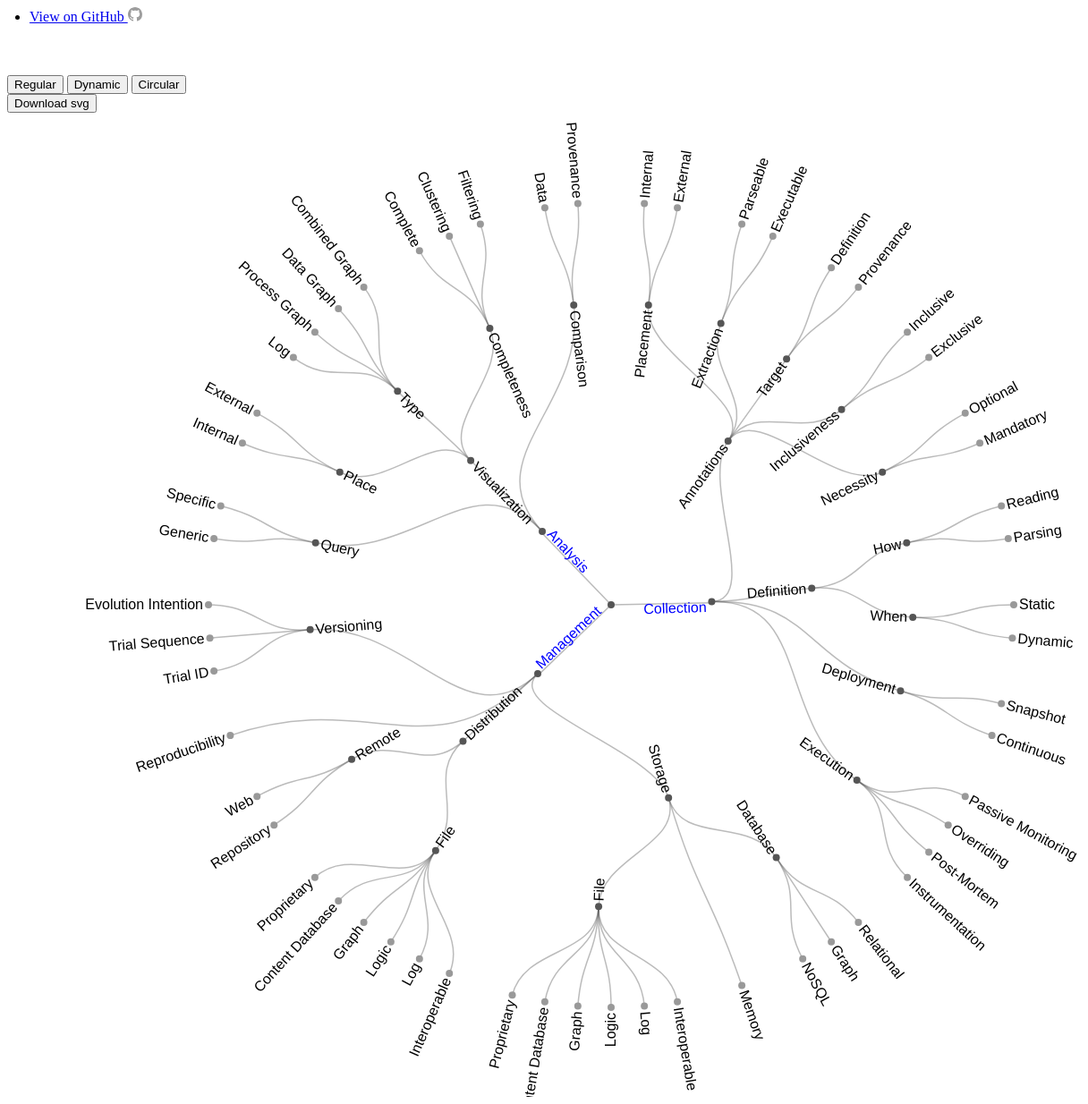
D3 v4 page, settled after 480 driven frames (8 s of simulated time); the page loaded 1 data file(s).


      var stratify = d3.stratify()
        .parentId(function(d) { return d.id.substring(0, d.id.lastIndexOf(".")); });

      var vWidth = 1350;
      var vHeight = 1100;

      var svg = d3.select(".starter-template").append("svg")
        .attr('class', 'downloadsvg')
        .attr('width', vWidth).attr('height', vHeight);

      var g = svg.append("g")
        .attr('transform', 'translate(' + vWidth/2 + ',' + vHeight/2 + ')');


      var vData;

      d3.csv("data/taxonomy.csv", function(error, data) {
        if (error) throw error;
        vData = stratify(data);
        update(vData);
      });

      function project(x, y) {
        var angle = (x - 90) / 180 * Math.PI, radius = y;
        return [radius * Math.cos(angle), radius * Math.sin(angle)];
      }

      function update(vData) {
        // Declare d3 layout
        var vLayout = d3.cluster().size([2 * Math.PI, Math.min(vWidth, vHeight)/2 - 100]); // margin!

        // Layout + Data
        var vRoot = d3.hierarchy(vData);
        var vNodes = vRoot.descendants();
        var vLinks = vLayout(vRoot).links();

        // Draw on screen
        g.selectAll('.link')
          .data(vLinks)
          .enter().append('path')
            .attr("class", "link")
            .attr("stroke", "#555")
            .attr("stroke-width", "1.5px")
            .attr("stroke-opacity", "0.4")
            .attr("fill", "none")
            .attr('d', function(d) {
              if (d.source.depth >= 1) {
                return (d3.linkRadial()
                  .angle(function(d){ return d.x})
                  .radius(function(d){ return d.y})
                )(d)
              } else {
                var y1 = Math.cos(d.source.x) * d.source.y;
                var x1 = Math.sin(d.source.x) * d.source.y;
                var dx = (d.target.x >= Math.PI) ? -0.05 : 0.05;
                var y2 = Math.cos(d.target.x + dx) * d.target.y;
                var x2 = Math.sin(d.target.x + dx) * d.target.y;
                return "M" + x1 + "," + y1
                  + "L" + x2 + "," + y2;
              }
            });



        var node = g.selectAll('.node')
          .data(vNodes)
          .enter().append('g')
            .attr("class", function(d) { return "node" + (d.children ? " node--internal" : " node--leaf"); })
            .attr("transform", function (d) { return "translate(" + d3.pointRadial(d.x, d.y) + ")"; });

        node.append("circle")
          .attr('r', 4)
          //.attr('stroke', '#05668D')
          //.attr('opacity', "0.6")
         // .attr('stroke-width', "2px")
          .attr("fill", function(d) {
            if (d.children) {
              return "#555";
            }
            return "#999";
          });

        node.append("text")
          .attr("dy", ".33em")
          .attr("x", function(d) {
            var angle = d.x * 180/Math.PI;
            return angle < 180 === !d.children ? 6 : -6;
          })
          .attr("y", function(d) {
             if (d.depth > 1) {
              return !d.children ? 0 : 0;
            }
            return d.x < Math.PI ? 6 : -6;
          })
          .attr("font-family", "sans-serif")
          .attr("font-size", "16px")
          .attr("fill", function(d) {
            if (d.depth <= 1) {
              return "blue";
            }
            return "black"
          })
          .style("text-anchor", function(d) {
            var angle = d.x * 180/Math.PI;
            return angle < 180 === !d.children ? "start" : "end";
          })
          .attr("transform", function(d) {
            var angle = d.x * 180/Math.PI;
            return "rotate(" + (angle < 180 ? angle - 90 : angle + 90) + ")";
          })
          .html(function(d) {
            if (d.depth <= 0) {
              return "";
            }
            return d.data.id.substring(d.data.id.lastIndexOf(".") + 1);
          });
      }
      $(".regular").click(function(){
        window.location.href = "taxonomy.html";
      })
      $(".dynamic").click(function(){
        window.location.href = "dynamic_taxonomy.html";
      })
      $(".download").click(function(){
        downloadSVG()
      })
    
// ── js/downloadSVG.js
// Downloads SVGs on the webpage
// based on svg-crowbar
function downloadSVG() {
var doctype = '<?xml version="1.0" standalone="no"?><!DOCTYPE svg PUBLIC "-//W3C//DTD SVG 1.1//EN" "http://www.w3.org/Graphics/SVG/1.1/DTD/svg11.dtd">';

  window.URL = (window.URL || window.webkitURL);

  var body = document.body;

  var prefix = {
    xmlns: "http://www.w3.org/2000/xmlns/",
    xlink: "http://www.w3.org/1999/xlink",
    svg: "http://www.w3.org/2000/svg"
  }

  initialize();

  function initialize() {
    var documents = [window.document],
        SVGSources = [];
        iframes = document.querySelectorAll("iframe"),
        objects = document.querySelectorAll("object");

    [].forEach.call(iframes, function(el) {
      try {
        if (el.contentDocument) {
          documents.push(el.contentDocument);
        }
      } catch(err) {
        console.log(err)
      }
    });

    [].forEach.call(objects, function(el) {
      try {
        if (el.contentDocument) {
          documents.push(el.contentDocument);
        }
      } catch(err) {
        console.log(err)
      }
    });

    documents.forEach(function(doc) {
      var styles = getStyles(doc);
      var newSources = getSources(doc, styles);
      // because of prototype on NYT pages
      for (var i = 0; i < newSources.length; i++) {
        SVGSources.push(newSources[i]);
      };
    })
    if (SVGSources.length > 1) {
      createPopover(SVGSources);
    } else if (SVGSources.length > 0) {
      download(SVGSources[0]);
    } else {
      alert("The Crowbar couldn’t find any SVG nodes.");
    }
  }

  function createPopover(sources) {
    cleanup();

    sources.forEach(function(s1) {
      sources.forEach(function(s2) {
        if (s1 !== s2) {
          if ((Math.abs(s1.top - s2.top) < 38) && (Math.abs(s1.left - s2.left) < 38)) {
            s2.top += 38;
            s2.left += 38;
          }
        }
      })
    });

    var buttonsContainer = document.createElement("div");
    body.appendChild(buttonsContainer);

    buttonsContainer.setAttribute("class", "svg-crowbar");
    buttonsContainer.style["z-index"] = 1e7;
    buttonsContainer.style["position"] = "absolute";
    buttonsContainer.style["top"] = 0;
    buttonsContainer.style["left"] = 0;



    var background = document.createElement("div");
    body.appendChild(background);

    background.setAttribute("class", "svg-crowbar");
    background.style["background"] = "rgba(255, 255, 255, 0.7)";
    background.style["position"] = "fixed";
    background.style["left"] = 0;
    background.style["top"] = 0;
    background.style["width"] = "100%";
    background.style["height"] = "100%";

    sources.forEach(function(d, i) {
      var buttonWrapper = document.createElement("div");
      buttonsContainer.appendChild(buttonWrapper);
      buttonWrapper.setAttribute("class", "svg-crowbar");
      buttonWrapper.style["position"] = "absolute";
      buttonWrapper.style["top"] = (d.top + document.body.scrollTop) + "px";
      buttonWrapper.style["left"] = (document.body.scrollLeft + d.left) + "px";
      buttonWrapper.style["padding"] = "4px";
      buttonWrapper.style["border-radius"] = "3px";
      buttonWrapper.style["color"] = "white";
      buttonWrapper.style["text-align"] = "center";
      buttonWrapper.style["font-family"] = "'Helvetica Neue'";
      buttonWrapper.style["background"] = "rgba(0, 0, 0, 0.8)";
      buttonWrapper.style["box-shadow"] = "0px 4px 18px rgba(0, 0, 0, 0.4)";
      buttonWrapper.style["cursor"] = "move";
      buttonWrapper.textContent =  "SVG #" + i + ": " + (d.id ? "#" + d.id : "") + (d.class ? "." + d.class : "");

      var button = document.createElement("button");
      buttonWrapper.appendChild(button);
      button.setAttribute("data-source-id", i)
      button.style["width"] = "150px";
      button.style["font-size"] = "12px";
      button.style["line-height"] = "1.4em";
      button.style["margin"] = "5px 0 0 0";
      button.textContent = "Download";

      button.onclick = function(el) {
        // console.log(el, d, i, sources)
        download(d);
      };

    });

  }

  function cleanup() {
    var crowbarElements = document.querySelectorAll(".svg-crowbar");

    [].forEach.call(crowbarElements, function(el) {
      el.parentNode.removeChild(el);
    });
  }


  function getSources(doc, styles) {
    var svgInfo = [],
        svgs = doc.querySelectorAll("svg.downloadsvg");

    styles = (styles === undefined) ? "" : styles;

    [].forEach.call(svgs, function (svg) {

      svg.setAttribute("version", "1.1");

      var defsEl = document.createElement("defs");
      svg.insertBefore(defsEl, svg.firstChild); //TODO   .insert("defs", ":first-child")
      // defsEl.setAttribute("class", "svg-crowbar");

      var styleEl = document.createElement("style")
      defsEl.appendChild(styleEl);
      styleEl.setAttribute("type", "text/css");


      // removing attributes so they aren't doubled up
      svg.removeAttribute("xmlns");
      svg.removeAttribute("xlink");

      // These are needed for the svg
      if (!svg.hasAttributeNS(prefix.xmlns, "xmlns")) {
        svg.setAttributeNS(prefix.xmlns, "xmlns", prefix.svg);
      }

      if (!svg.hasAttributeNS(prefix.xmlns, "xmlns:xlink")) {
        svg.setAttributeNS(prefix.xmlns, "xmlns:xlink", prefix.xlink);
      }

      var source = (new XMLSerializer()).serializeToString(svg).replace('</style>', '<![CDATA[' + styles + ']]></style>');
      var rect = svg.getBoundingClientRect();
      svgInfo.push({
        top: rect.top,
        left: rect.left,
        width: rect.width,
        height: rect.height,
        class: svg.getAttribute("class"),
        id: svg.getAttribute("id"),
        childElementCount: svg.childElementCount,
        source: [doctype + source]
      });
    });
    return svgInfo;
  }

  function download(source) {
    var filename = "untitled";

    if (source.id) {
      filename = source.id;
    } else if (source.class) {
      filename = source.class;
    } else if (window.document.title) {
      filename = window.document.title.replace(/[^a-z0-9]/gi, '-').toLowerCase();
    }

    var url = window.URL.createObjectURL(new Blob(source.source, { "type" : "text\/xml" }));

    var a = document.createElement("a");
    body.appendChild(a);
    a.setAttribute("class", "svg-crowbar");
    a.setAttribute("download", filename + ".svg");
    a.setAttribute("href", url);
    a.style["display"] = "none";
    a.click();

    setTimeout(function() {
      window.URL.revokeObjectURL(url);
    }, 10);
  }

  function getStyles(doc) {
    var styles = "",
        styleSheets = doc.styleSheets;

    if (styleSheets) {
      for (var i = 0; i < styleSheets.length; i++) {
        processStyleSheet(styleSheets[i]);
      }
    }

    function processStyleSheet(ss) {
      if (ss.cssRules) {
        for (var i = 0; i < ss.cssRules.length; i++) {
          var rule = ss.cssRules[i];
          if (rule.type === 3) {
            // Import Rule
            processStyleSheet(rule.styleSheet);
          } else {
            // hack for illustrator crashing on descendent selectors
            if (rule.selectorText) {
              if (rule.selectorText.indexOf(">") === -1) {
                styles += "\n" + rule.cssText;
              }
            }
          }
        }
      }
    }
    return styles;
  }
}

### data: data/taxonomy.csv
id, value
ScriptsProvenance, 
ScriptsProvenance.Collection, 
ScriptsProvenance.Collection.Annotations, 
ScriptsProvenance.Collection.Annotations…, 
ScriptsProvenance.Collection.Annotations…, 
ScriptsProvenance.Collection.Annotations…, 
ScriptsProvenance.Collection.Annotations…, 
ScriptsProvenance.Collection.Annotations…, 
ScriptsProvenance.Collection.Annotations…, 
ScriptsProvenance.Collection.Annotations…, 
ScriptsProvenance.Collection.Annotations…, 
ScriptsProvenance.Collection.Annotations…, 
ScriptsProvenance.Collection.Annotations…, 
ScriptsProvenance.Collection.Annotations…, 
ScriptsProvenance.Collection.Annotations…, 
ScriptsProvenance.Collection.Annotations…, 
ScriptsProvenance.Collection.Annotations…, 
ScriptsProvenance.Collection.Annotations…, 
ScriptsProvenance.Collection.Definition, 
ScriptsProvenance.Collection.Definition.…
ScriptsProvenance.Collection.Definition.…
ScriptsProvenance.Collection.Definition.…
ScriptsProvenance.Collection.Definition.…
ScriptsProvenance.Collection.Definition.…, 
ScriptsProvenance.Collection.Definition.…, 
ScriptsProvenance.Collection.Deployment, 
ScriptsProvenance.Collection.Deployment.…, 
ScriptsProvenance.Collection.Deployment.…, 
ScriptsProvenance.Collection.Execution, 
ScriptsProvenance.Collection.Execution.P…, 
ScriptsProvenance.Collection.Execution.O…, 
ScriptsProvenance.Collection.Execution.P…, 
ScriptsProvenance.Collection.Execution.I…, 
ScriptsProvenance.Management, 
ScriptsProvenance.Management.Storage, 
ScriptsProvenance.Management.Storage.Dat…, 
ScriptsProvenance.Management.Storage.Dat…, 
ScriptsProvenance.Management.Storage.Dat…, 
ScriptsProvenance.Management.Storage.Dat…, 
ScriptsProvenance.Management.Storage.Mem…, 
ScriptsProvenance.Management.Storage.Fil…, 
ScriptsProvenance.Management.Storage.Fil…, 
ScriptsProvenance.Management.Storage.Fil…, 
ScriptsProvenance.Management.Storage.Fil…, 
ScriptsProvenance.Management.Storage.Fil…, 
ScriptsProvenance.Management.Storage.Fil…, 
ScriptsProvenance.Management.Storage.Fil…, 
ScriptsProvenance.Management.Distributio…, 
ScriptsProvenance.Management.Distributio…, 
ScriptsProvenance.Management.Distributio…, 
ScriptsProvenance.Management.Distributio…, 
ScriptsProvenance.Management.Distributio…, 
ScriptsProvenance.Management.Distributio…, 
ScriptsProvenance.Management.Distributio…, 
ScriptsProvenance.Management.Distributio…, 
ScriptsProvenance.Management.Distributio…, 
ScriptsProvenance.Management.Distributio…, 
ScriptsProvenance.Management.Distributio…, 
ScriptsProvenance.Management.Reproducibi…, 
ScriptsProvenance.Management.Versioning, 
... 23 more rows